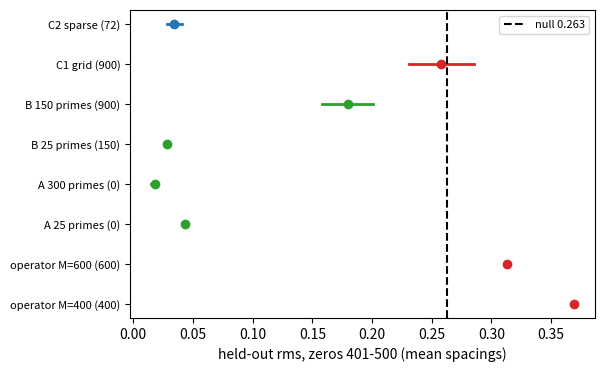

Generate this figure with matplotlib:
import numpy as np, matplotlib; matplotlib.use("Agg"); import matplotlib.pyplot as plt

rows = [("operator M=400 (400)", 0.369, None, "tab:red"),
        ("operator M=600 (600)", 0.313, None, "tab:red"),
        ("A 25 primes (0)", 0.043, None, "tab:green"),
        ("A 300 primes (0)", 0.018, (0.015, 0.020), "tab:green"),
        ("B 25 primes (150)", 0.028, None, "tab:green"),
        ("B 150 primes (900)", 0.180, (0.158, 0.201), "tab:green"),
        ("C1 grid (900)", 0.258, (0.231, 0.285), "tab:red"),
        ("C2 sparse (72)", 0.034, (0.028, 0.041), "tab:blue")]
fig, ax = plt.subplots(figsize=(6, 4))
for i, (nm, v, ci, c) in enumerate(rows):
    ax.plot(v, i, "o", color=c)
    if ci:
        ax.plot(ci, [i, i], color=c, lw=2)
ax.axvline(0.263, color="k", ls="--", label="null 0.263")
ax.set_yticks(range(len(rows))); ax.set_yticklabels([r[0] for r in rows], fontsize=8)
ax.set_xlabel("held-out rms, zeros 401-500 (mean spacings)")
ax.legend(fontsize=8)
plt.savefig("paper-arithmetic_budget.pdf", bbox_inches="tight")
